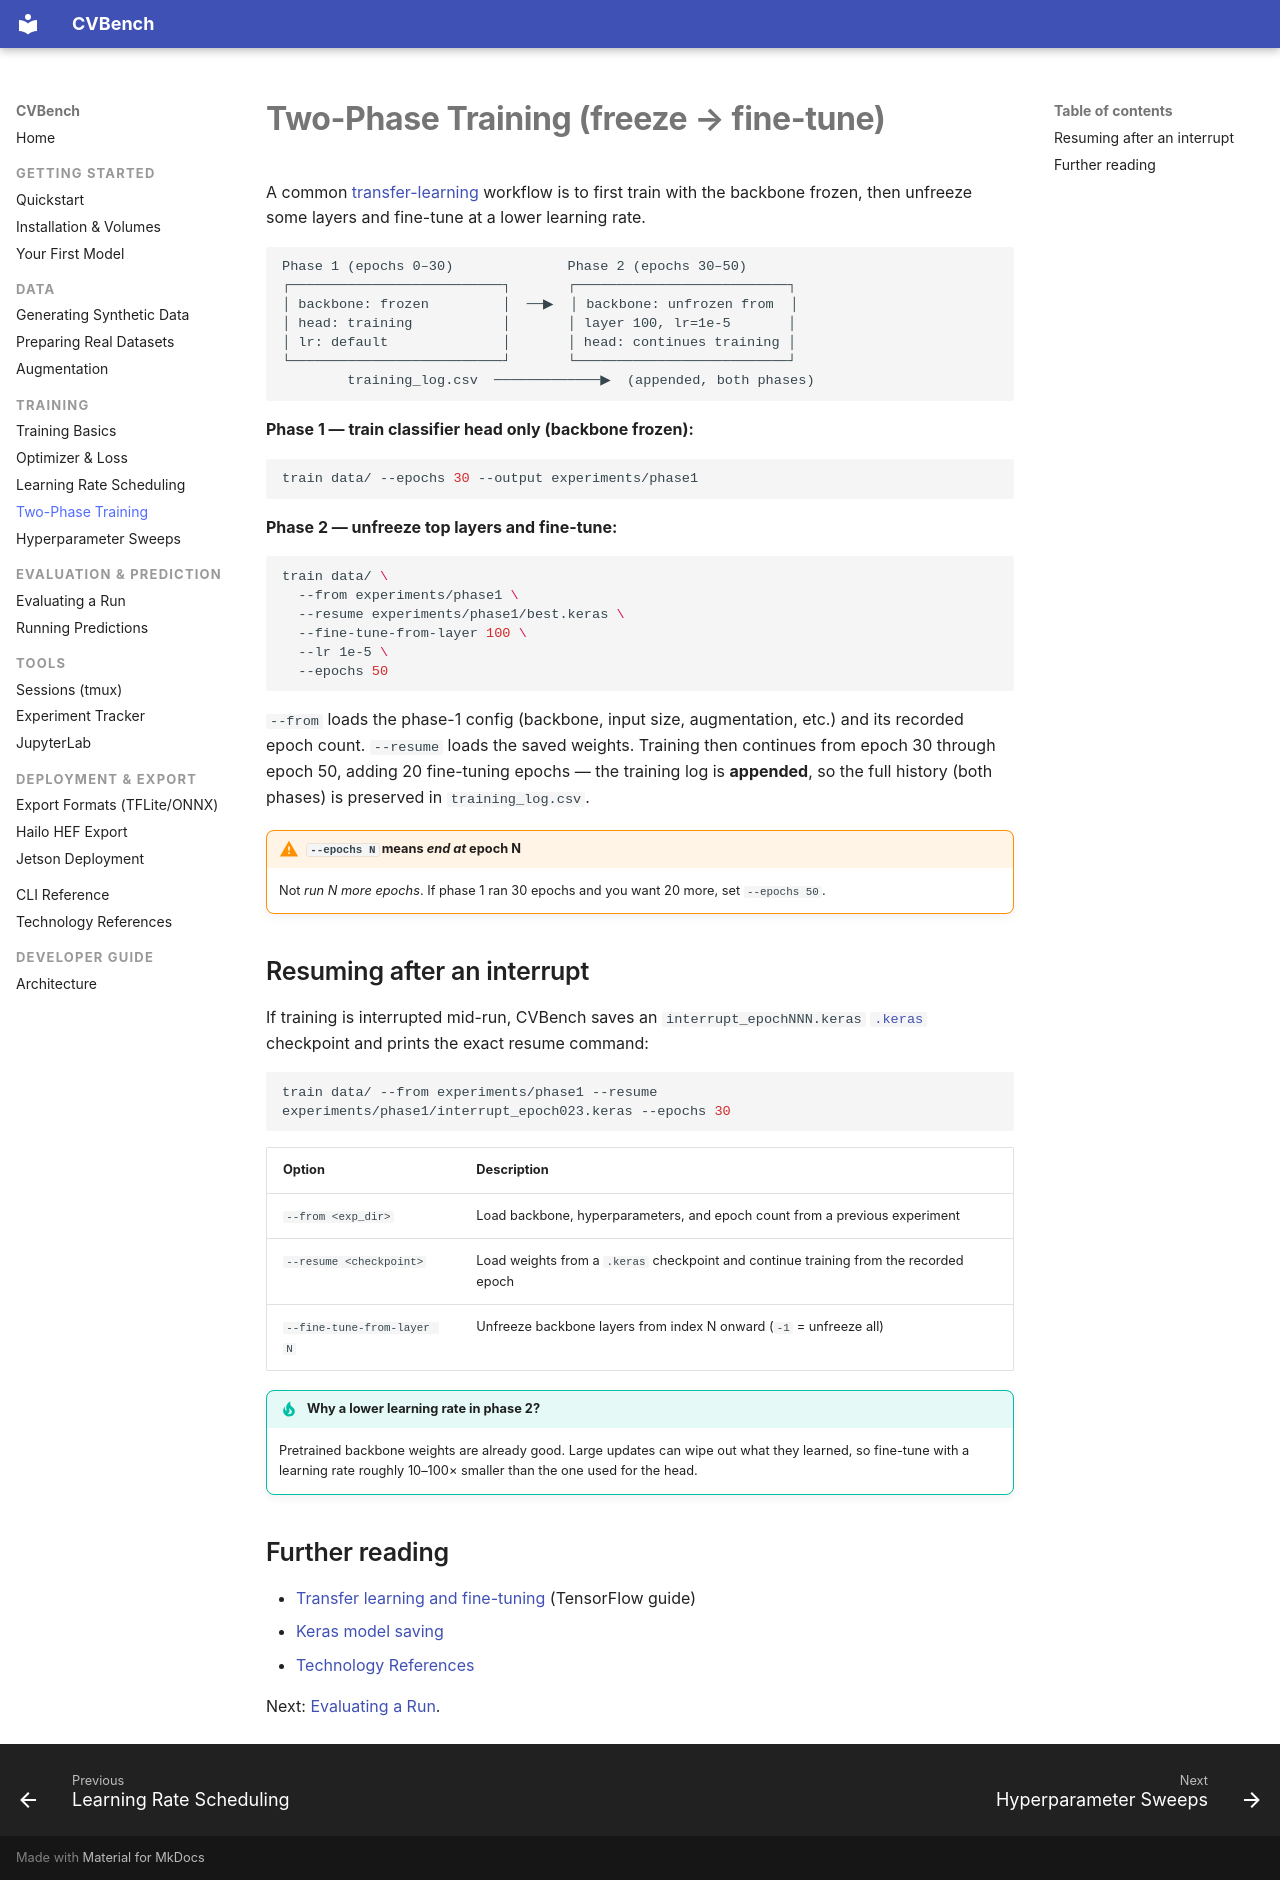

repository: mmgalushka/cvbench · page: training/two-phase/index.html · generator: mkdocs

# Two-Phase Training (freeze → fine-tune)

A common [transfer-learning](https://www.tensorflow.org/tutorials/images/transfer_learning)
workflow is to first train with the backbone
frozen, then unfreeze some layers and fine-tune at a lower learning rate.

```text
Phase 1 (epochs 0–30)              Phase 2 (epochs 30–50)
┌──────────────────────────┐       ┌──────────────────────────┐
│ backbone: frozen         │  ──▶  │ backbone: unfrozen from  │
│ head: training           │       │ layer 100, lr=1e-5       │
│ lr: default              │       │ head: continues training │
└──────────────────────────┘       └──────────────────────────┘
        training_log.csv  ─────────────▶  (appended, both phases)
```

**Phase 1 — train classifier head only (backbone frozen):**

```bash
train data/ --epochs 30 --output experiments/phase1
```

**Phase 2 — unfreeze top layers and fine-tune:**

```bash
train data/ \
  --from experiments/phase1 \
  --resume experiments/phase1/best.keras \
  --fine-tune-from-layer 100 \
  --lr 1e-5 \
  --epochs 50
```

`--from` loads the phase-1 config (backbone, input size, augmentation, etc.)
and its recorded epoch count. `--resume` loads the saved weights. Training
then continues from epoch 30 through epoch 50, adding 20 fine-tuning epochs —
the training log is **appended**, so the full history (both phases) is
preserved in `training_log.csv`.

!!! warning "`--epochs N` means *end at* epoch N"
    Not *run N more epochs*. If phase 1 ran 30 epochs and you want 20 more,
    set `--epochs 50`.

## Resuming after an interrupt

If training is interrupted mid-run, CVBench saves an `interrupt_epochNNN.keras`
[`.keras`](https://keras.io/api/models/model_saving_apis/) checkpoint and prints the exact resume command:

```bash
train data/ --from experiments/phase1 --resume experiments/phase1/interrupt_epoch023.keras --epochs 30
```

| Option | Description |
|---|---|
| `--from <exp_dir>` | Load backbone, hyperparameters, and epoch count from a previous experiment |
| `--resume <checkpoint>` | Load weights from a `.keras` checkpoint and continue training from the recorded epoch |
| `--fine-tune-from-layer N` | Unfreeze backbone layers from index N onward (`-1` = unfreeze all) |

!!! tip "Why a lower learning rate in phase 2?"
    Pretrained backbone weights are already good. Large updates can wipe out
    what they learned, so fine-tune with a learning rate roughly 10–100×
    smaller than the one used for the head.

## Further reading

- [Transfer learning and fine-tuning](https://www.tensorflow.org/tutorials/images/transfer_learning)
  (TensorFlow guide)
- [Keras model saving](https://keras.io/api/models/model_saving_apis/)
- [Technology References](../references.md)

Next: [Evaluating a Run](../evaluation/evaluate.md).
